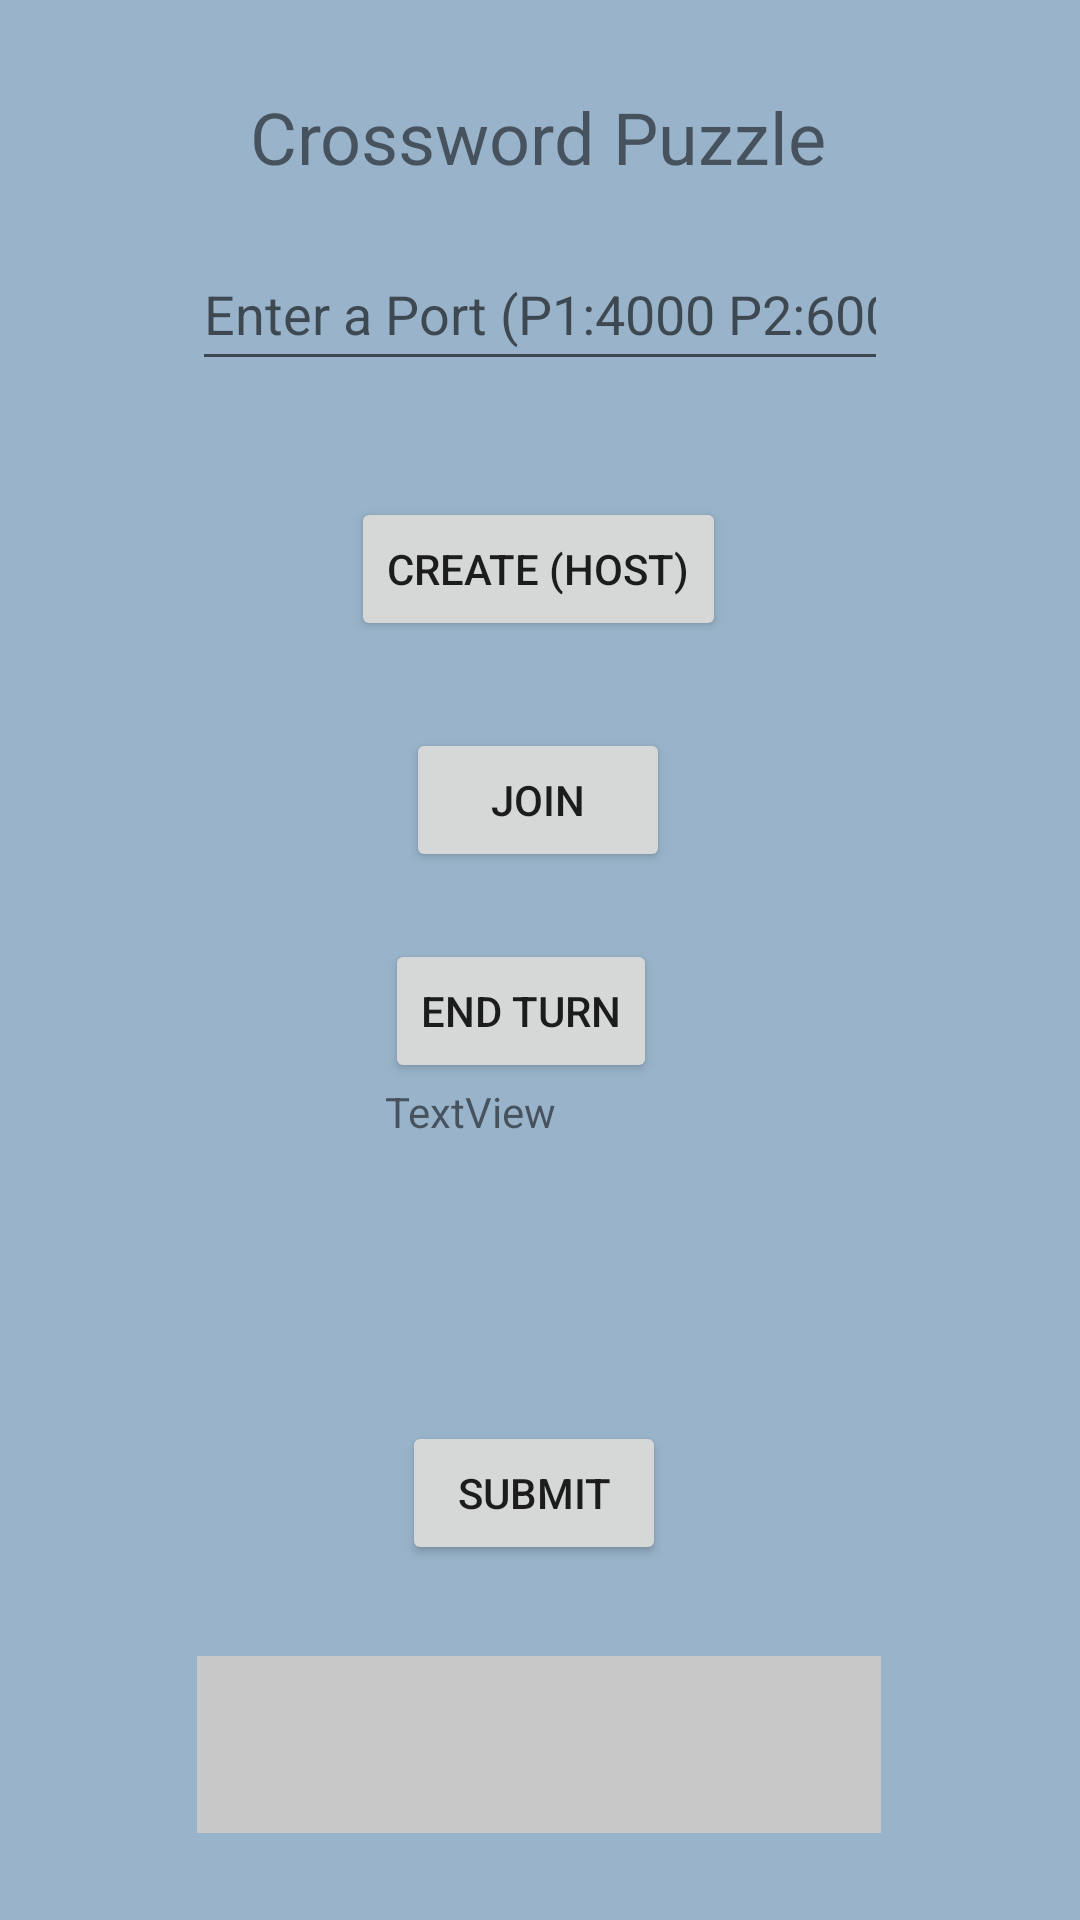

Reconstruct the res/layout file that produces this screen, plus the resources it refers to.
<!-- AndroidManifest.xml: application theme Theme.NetworkedCrossword -->
<!-- res/layout/activity_main.xml -->
<?xml version="1.0" encoding="utf-8"?>
<androidx.constraintlayout.widget.ConstraintLayout xmlns:android="http://schemas.android.com/apk/res/android"
    xmlns:app="http://schemas.android.com/apk/res-auto"
    xmlns:tools="http://schemas.android.com/tools"
    android:layout_width="match_parent"
    android:layout_height="match_parent"
    android:background="#99B4CA"
    tools:context=".MainActivity">

    <GridView
        android:id="@+id/promptView"
        android:layout_width="228dp"
        android:layout_height="59dp"
        android:background="#C8C8C8"
        app:layout_constraintBottom_toBottomOf="parent"
        app:layout_constraintEnd_toEndOf="parent"
        app:layout_constraintHorizontal_bias="0.497"
        app:layout_constraintStart_toStartOf="parent"
        app:layout_constraintTop_toTopOf="parent"
        app:layout_constraintVertical_bias="0.95" />

    <LinearLayout
        android:id="@+id/linLayout"
        android:layout_width="102dp"
        android:layout_height="90dp"
        android:background="#99B4CA"
        android:orientation="vertical"
        app:layout_constraintBottom_toBottomOf="parent"
        app:layout_constraintEnd_toEndOf="parent"
        app:layout_constraintHorizontal_bias="0.498"
        app:layout_constraintStart_toStartOf="parent"
        app:layout_constraintTop_toTopOf="parent"
        app:layout_constraintVertical_bias="0.569">

        <Button
            android:id="@+id/endTurnButton"
            android:layout_width="wrap_content"
            android:layout_height="wrap_content"
            android:onClick="onClickEndTurnMainActivity"
            android:text="End Turn" />

        <TextView
            android:id="@+id/player_turn"
            android:layout_width="match_parent"
            android:layout_height="wrap_content"
            android:text="TextView" />
    </LinearLayout>

    <Button
        android:id="@+id/submit"
        android:layout_width="wrap_content"
        android:layout_height="wrap_content"
        android:onClick="submitOnClick"
        android:text="Submit"
        app:layout_constraintBottom_toBottomOf="parent"
        app:layout_constraintEnd_toEndOf="parent"
        app:layout_constraintHorizontal_bias="0.493"
        app:layout_constraintStart_toStartOf="parent"
        app:layout_constraintTop_toTopOf="parent"
        app:layout_constraintVertical_bias="0.8"
        tools:ignore="HardcodedText" />

    <TextView
        android:id="@+id/crosswordTitle"
        android:layout_width="wrap_content"
        android:layout_height="wrap_content"
        android:text="Crossword Puzzle"
        android:textSize="24sp"
        app:layout_constraintBottom_toBottomOf="parent"
        app:layout_constraintEnd_toEndOf="parent"
        app:layout_constraintHorizontal_bias="0.497"
        app:layout_constraintStart_toStartOf="parent"
        app:layout_constraintTop_toTopOf="parent"
        app:layout_constraintVertical_bias="0.048" />

    <EditText
        android:id="@+id/code"
        android:layout_width="0dp"
        android:layout_height="48dp"
        android:layout_marginStart="64dp"
        android:layout_marginTop="16dp"
        android:layout_marginEnd="64dp"
        android:layout_marginBottom="512dp"
        android:ems="10"
        android:hint="Enter a Port (P1:4000 P2:6000)"
        android:inputType="textPersonName"
        app:layout_constraintBottom_toBottomOf="parent"
        app:layout_constraintEnd_toEndOf="parent"
        app:layout_constraintStart_toStartOf="parent"
        app:layout_constraintTop_toBottomOf="@+id/crosswordTitle" />

    <Button
        android:id="@+id/createGameButton"
        android:layout_width="wrap_content"
        android:layout_height="wrap_content"
        android:layout_marginTop="16dp"
        android:layout_marginBottom="16dp"
        android:onClick="createGame"
        android:text="create (host)"
        app:layout_constraintBottom_toBottomOf="parent"
        app:layout_constraintEnd_toEndOf="parent"
        app:layout_constraintHorizontal_bias="0.498"
        app:layout_constraintStart_toStartOf="parent"
        app:layout_constraintTop_toBottomOf="@+id/code"
        app:layout_constraintVertical_bias="0.052" />

    <Button
        android:id="@+id/joinButton"
        android:layout_width="wrap_content"
        android:layout_height="wrap_content"
        android:layout_marginTop="16dp"
        android:layout_marginBottom="16dp"
        android:onClick="joinGame"
        android:text="Join"
        app:layout_constraintBottom_toBottomOf="parent"
        app:layout_constraintEnd_toEndOf="parent"
        app:layout_constraintHorizontal_bias="0.498"
        app:layout_constraintStart_toStartOf="parent"
        app:layout_constraintTop_toBottomOf="@+id/createGameButton"
        app:layout_constraintVertical_bias="0.038" />

</androidx.constraintlayout.widget.ConstraintLayout>
<!-- resources referenced by this layout -->
<resources>
  <style name="Theme.NetworkedCrossword" parent="Theme.MaterialComponents.DayNight.DarkActionBar">
          
          <item name="colorPrimary">@color/blue</item>
          <item name="colorPrimaryVariant">@color/dark_blue</item>
          <item name="colorOnPrimary">@color/white</item>
          
          <item name="colorSecondary">@color/dark_blue</item>
          <item name="colorSecondaryVariant">@color/dark_blue</item>
          <item name="colorOnSecondary">@color/black</item>
          
          <item name="android:statusBarColor">?attr/colorPrimaryVariant</item>
          
      </style>
  <color name="blue">#024FBB</color>
  <color name="dark_blue">#02429E</color>
  <color name="white">#FFFFFFFF</color>
  <color name="black">#FF000000</color>
</resources>
